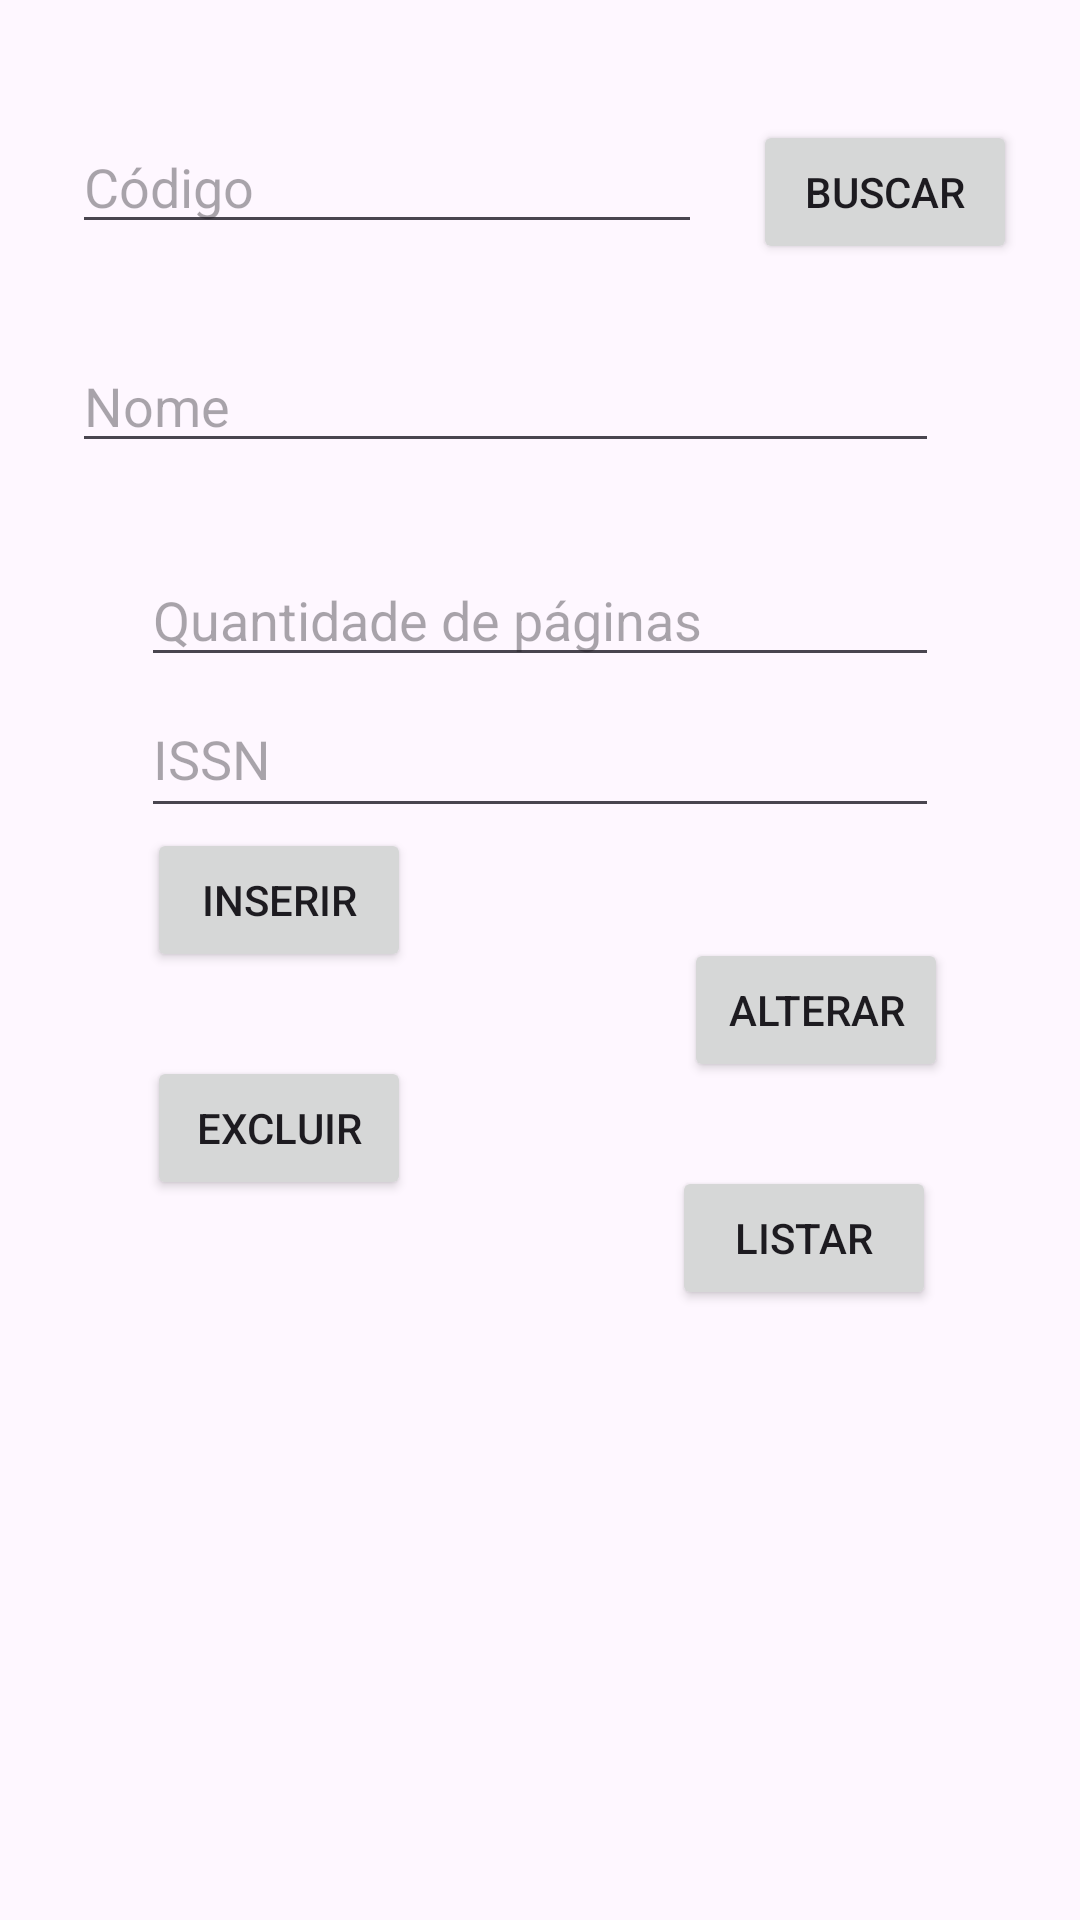

Layout XML and referenced resources for this Android screen:
<!-- AndroidManifest.xml: application theme Theme.L13eL14CRUDAluguel -->
<!-- res/layout/fragment_revista.xml -->
<?xml version="1.0" encoding="utf-8"?>
<androidx.constraintlayout.widget.ConstraintLayout xmlns:android="http://schemas.android.com/apk/res/android"
    xmlns:app="http://schemas.android.com/apk/res-auto"
    xmlns:tools="http://schemas.android.com/tools"
    android:id="@+id/frameLayout4"
    android:layout_width="match_parent"
    android:layout_height="match_parent"
    tools:context=".RevistaFragment">


    <EditText
        android:id="@+id/etCodigoRevista"
        android:layout_width="wrap_content"
        android:layout_height="wrap_content"
        android:layout_marginStart="3dp"
        android:layout_marginTop="40dp"
        android:layout_marginEnd="17dp"
        android:ems="10"
        android:hint="@string/codigo"
        android:inputType="number"
        app:layout_constraintEnd_toStartOf="@+id/btnBuscarRevista"
        app:layout_constraintHorizontal_chainStyle="packed"
        app:layout_constraintStart_toStartOf="parent"
        app:layout_constraintTop_toTopOf="parent" />

    <EditText
        android:id="@+id/etNomeRevista"
        android:layout_width="0dp"
        android:layout_height="wrap_content"
        android:layout_marginTop="25dp"
        android:ems="10"
        android:hint="@string/nome"
        android:inputType="text"
        app:layout_constraintEnd_toEndOf="@+id/etIssnRevista"
        app:layout_constraintStart_toStartOf="@+id/etCodigoRevista"
        app:layout_constraintTop_toBottomOf="@+id/btnBuscarRevista" />

    <EditText
        android:id="@+id/etQtdPaginasRevista"
        android:layout_width="0dp"
        android:layout_height="wrap_content"
        android:layout_marginStart="47dp"
        android:layout_marginTop="30dp"
        android:layout_marginEnd="47dp"
        android:ems="10"
        android:hint="@string/qtd"
        android:inputType="number"
        app:layout_constraintEnd_toEndOf="parent"
        app:layout_constraintStart_toStartOf="parent"
        app:layout_constraintTop_toBottomOf="@+id/etNomeRevista" />

    <EditText
        android:id="@+id/etIssnRevista"
        android:layout_width="0dp"
        android:layout_height="49dp"
        android:layout_marginStart="47dp"
        android:layout_marginTop="34dp"
        android:layout_marginEnd="47dp"
        android:layout_marginBottom="33dp"
        android:ems="10"
        android:hint="@string/issn"
        android:inputType="text"
        app:layout_constraintBottom_toTopOf="@+id/btnInserirRevista"
        app:layout_constraintEnd_toEndOf="parent"
        app:layout_constraintStart_toStartOf="parent"
        app:layout_constraintTop_toBottomOf="@+id/etQtdPaginasRevista" />

    <Button
        android:id="@+id/btnBuscarRevista"
        android:layout_width="wrap_content"
        android:layout_height="wrap_content"
        android:text="@string/buscar"
        app:layout_constraintBaseline_toBaselineOf="@+id/etCodigoRevista"
        app:layout_constraintEnd_toEndOf="parent"
        app:layout_constraintStart_toEndOf="@+id/etCodigoRevista" />

    <Button
        android:id="@+id/btnInserirRevista"
        android:layout_width="wrap_content"
        android:layout_height="wrap_content"
        android:layout_marginStart="2dp"
        android:layout_marginBottom="316dp"
        android:text="@string/inserir"
        app:layout_constraintBottom_toBottomOf="parent"
        app:layout_constraintEnd_toStartOf="@+id/btnAlterarRevista"
        app:layout_constraintHorizontal_bias="0.0"
        app:layout_constraintStart_toStartOf="@+id/etIssnRevista" />

    <Button
        android:id="@+id/btnAlterarRevista"
        android:layout_width="wrap_content"
        android:layout_height="wrap_content"
        android:layout_marginTop="32dp"
        android:layout_marginEnd="44dp"
        android:text="@string/alterar"
        app:layout_constraintBottom_toBottomOf="parent"
        app:layout_constraintEnd_toEndOf="parent"
        app:layout_constraintTop_toBottomOf="@+id/etIssnRevista"
        app:layout_constraintVertical_bias="0.017" />

    <Button
        android:id="@+id/btnExcluirRevista"
        android:layout_width="wrap_content"
        android:layout_height="wrap_content"
        android:layout_marginBottom="240dp"
        android:text="@string/excluir"
        app:layout_constraintBottom_toBottomOf="parent"
        app:layout_constraintEnd_toEndOf="@+id/btnInserirRevista"
        app:layout_constraintHorizontal_bias="1.0"
        app:layout_constraintStart_toStartOf="@+id/etIssnRevista" />

    <Button
        android:id="@+id/btnListarRevista"
        android:layout_width="wrap_content"
        android:layout_height="wrap_content"
        android:layout_marginTop="28dp"
        android:layout_marginEnd="4dp"
        android:text="@string/listar"
        app:layout_constraintEnd_toEndOf="@+id/btnAlterarRevista"
        app:layout_constraintTop_toBottomOf="@+id/btnAlterarRevista" />

    <TextView
        android:id="@+id/tvRevista"
        android:layout_width="407dp"
        android:layout_height="231dp"
        android:layout_marginTop="8dp"
        android:scrollbars="vertical"
        android:textAlignment="center"
        android:textSize="24sp"
        app:layout_constraintEnd_toEndOf="parent"
        app:layout_constraintHorizontal_bias="0.4"
        app:layout_constraintStart_toStartOf="parent"
        app:layout_constraintTop_toBottomOf="@+id/btnExcluirRevista" />

</androidx.constraintlayout.widget.ConstraintLayout>
<!-- resources referenced by this layout -->
<resources>
  <string name="alterar">Alterar</string>
  <string name="buscar">Buscar</string>
  <string name="codigo">Código</string>
  <string name="excluir">Excluir</string>
  <string name="inserir">Inserir</string>
  <string name="issn">ISSN</string>
  <string name="listar">Listar</string>
  <string name="nome">Nome</string>
  <string name="qtd">Quantidade de páginas</string>
  <style name="Theme.L13eL14CRUDAluguel" parent="Base.Theme.L13eL14CRUDAluguel" />
  <style name="Base.Theme.L13eL14CRUDAluguel" parent="Theme.Material3.DayNight">
          
          
      </style>
</resources>
